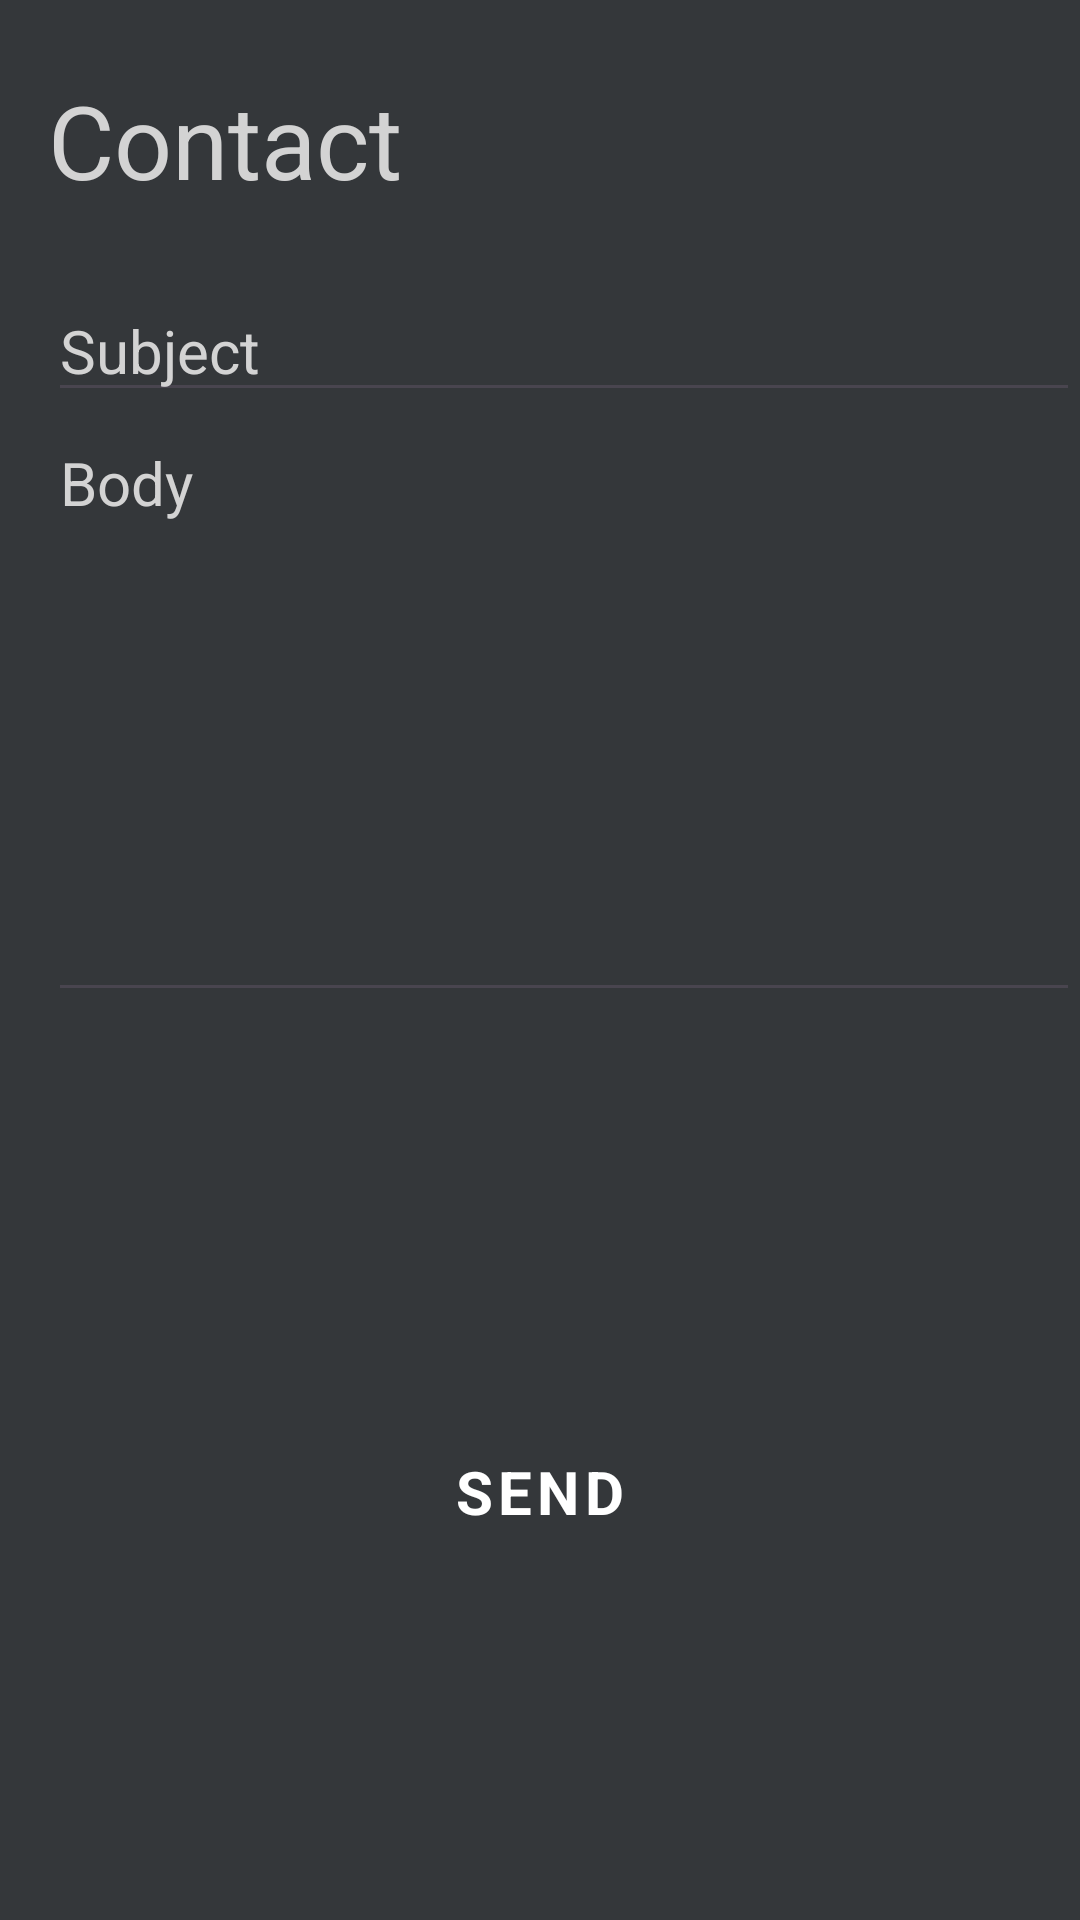

Reconstruct the res/layout file that produces this screen, plus the resources it refers to.
<!-- AndroidManifest.xml: application theme Theme.Efflo -->
<!-- res/layout/activity_contact.xml -->
<?xml version="1.0" encoding="utf-8"?>
<ScrollView xmlns:android="http://schemas.android.com/apk/res/android"
    xmlns:app="http://schemas.android.com/apk/res-auto"
    android:layout_width="match_parent"
    android:layout_height="match_parent"
    android:fillViewport="true">
<androidx.constraintlayout.widget.ConstraintLayout xmlns:android="http://schemas.android.com/apk/res/android"
    xmlns:app="http://schemas.android.com/apk/res-auto"
    xmlns:tools="http://schemas.android.com/tools"
    android:layout_width="match_parent"
    android:layout_height="match_parent">

    <TextView
        android:id="@+id/textView"
        android:layout_width="wrap_content"
        android:layout_height="wrap_content"
        android:layout_marginStart="16dp"
        android:layout_marginTop="24dp"
        android:text="@string/contact"
        android:textSize="34sp"
        app:layout_constraintBottom_toBottomOf="parent"
        app:layout_constraintEnd_toEndOf="parent"
        app:layout_constraintHorizontal_bias="0"
        app:layout_constraintStart_toStartOf="parent"
        app:layout_constraintTop_toTopOf="parent"
        app:layout_constraintVertical_bias="0.0" />

    <EditText
        android:id="@+id/subject_editText"
        android:layout_width="match_parent"
        android:layout_height="wrap_content"
        android:layout_marginStart="16dp"
        android:layout_marginTop="24dp"
        android:hint="@string/subject"
        android:textColorHint="@color/white"
        android:textSize="20sp"
        app:layout_constraintEnd_toEndOf="parent"
        app:layout_constraintHorizontal_bias="0.0"
        app:layout_constraintStart_toStartOf="parent"
        app:layout_constraintTop_toBottomOf="@+id/textView" />

    <EditText
        android:id="@+id/body_editText"
        android:layout_width="match_parent"
        android:layout_height="200dp"
        android:layout_marginStart="16dp"
        android:gravity="start"
        android:hint="@string/body"
        android:textColor="@color/white"
        android:textColorHint="@color/white"
        android:textSize="20sp"
        app:layout_constraintEnd_toEndOf="parent"
        app:layout_constraintStart_toStartOf="parent"
        app:layout_constraintTop_toBottomOf="@+id/subject_editText" />

    <Button
        android:id="@+id/contact_send_btn"
        android:layout_width="160dp"
        android:layout_height="80dp"
        android:layout_marginTop="120dp"
        android:text="@string/send"
        android:textSize="20sp"
        android:textStyle="bold"
        app:layout_constraintEnd_toEndOf="parent"
        app:layout_constraintHorizontal_bias="0.498"
        app:layout_constraintStart_toStartOf="parent"
        app:layout_constraintTop_toBottomOf="@+id/body_editText" />

</androidx.constraintlayout.widget.ConstraintLayout>
</ScrollView>
<!-- resources referenced by this layout -->
<resources>
  <color name="white">#d3d3d3</color>
  <string name="body">Body</string>
  <string name="contact">Contact</string>
  <string name="send">Send</string>
  <string name="subject">Subject</string>
  <style name="Theme.Efflo" parent="Base.Theme.Efflo" />
  <style name="Base.Theme.Efflo" parent="Theme.Material3.DayNight.NoActionBar">
  
          
          <item name="windowSplashScreenAnimatedIcon">@drawable/efflo</item>
          <item name="android:windowBackground">@color/background</item>
          <item name="buttonStyle">@style/CustomButtonStyle</item>
          <item name="materialButtonStyle">@style/CustomButtonStyle</item>
          <item name="android:statusBarColor">@color/background</item>
          <item name="android:textColor">@color/white</item>
          <item name="fontFamily">@font/open_sans</item>
          <item name="android:colorPrimary">@color/efflo</item>
      </style>
  <!-- drawable efflo: png bitmap (drawable, 31257 bytes) -->
  <color name="background">#34373a</color>
  <style name="CustomButtonStyle" parent="Widget.MaterialComponents.Button">
          <item name="backgroundTint">@color/primary</item> 
          <item name="rippleColor">@color/primary_ripple</item> 
      </style>
  <color name="efflo">#7e9db0</color>
  <color name="primary">#63a46c</color>
  <color name="primary_ripple">#599361</color>
</resources>
